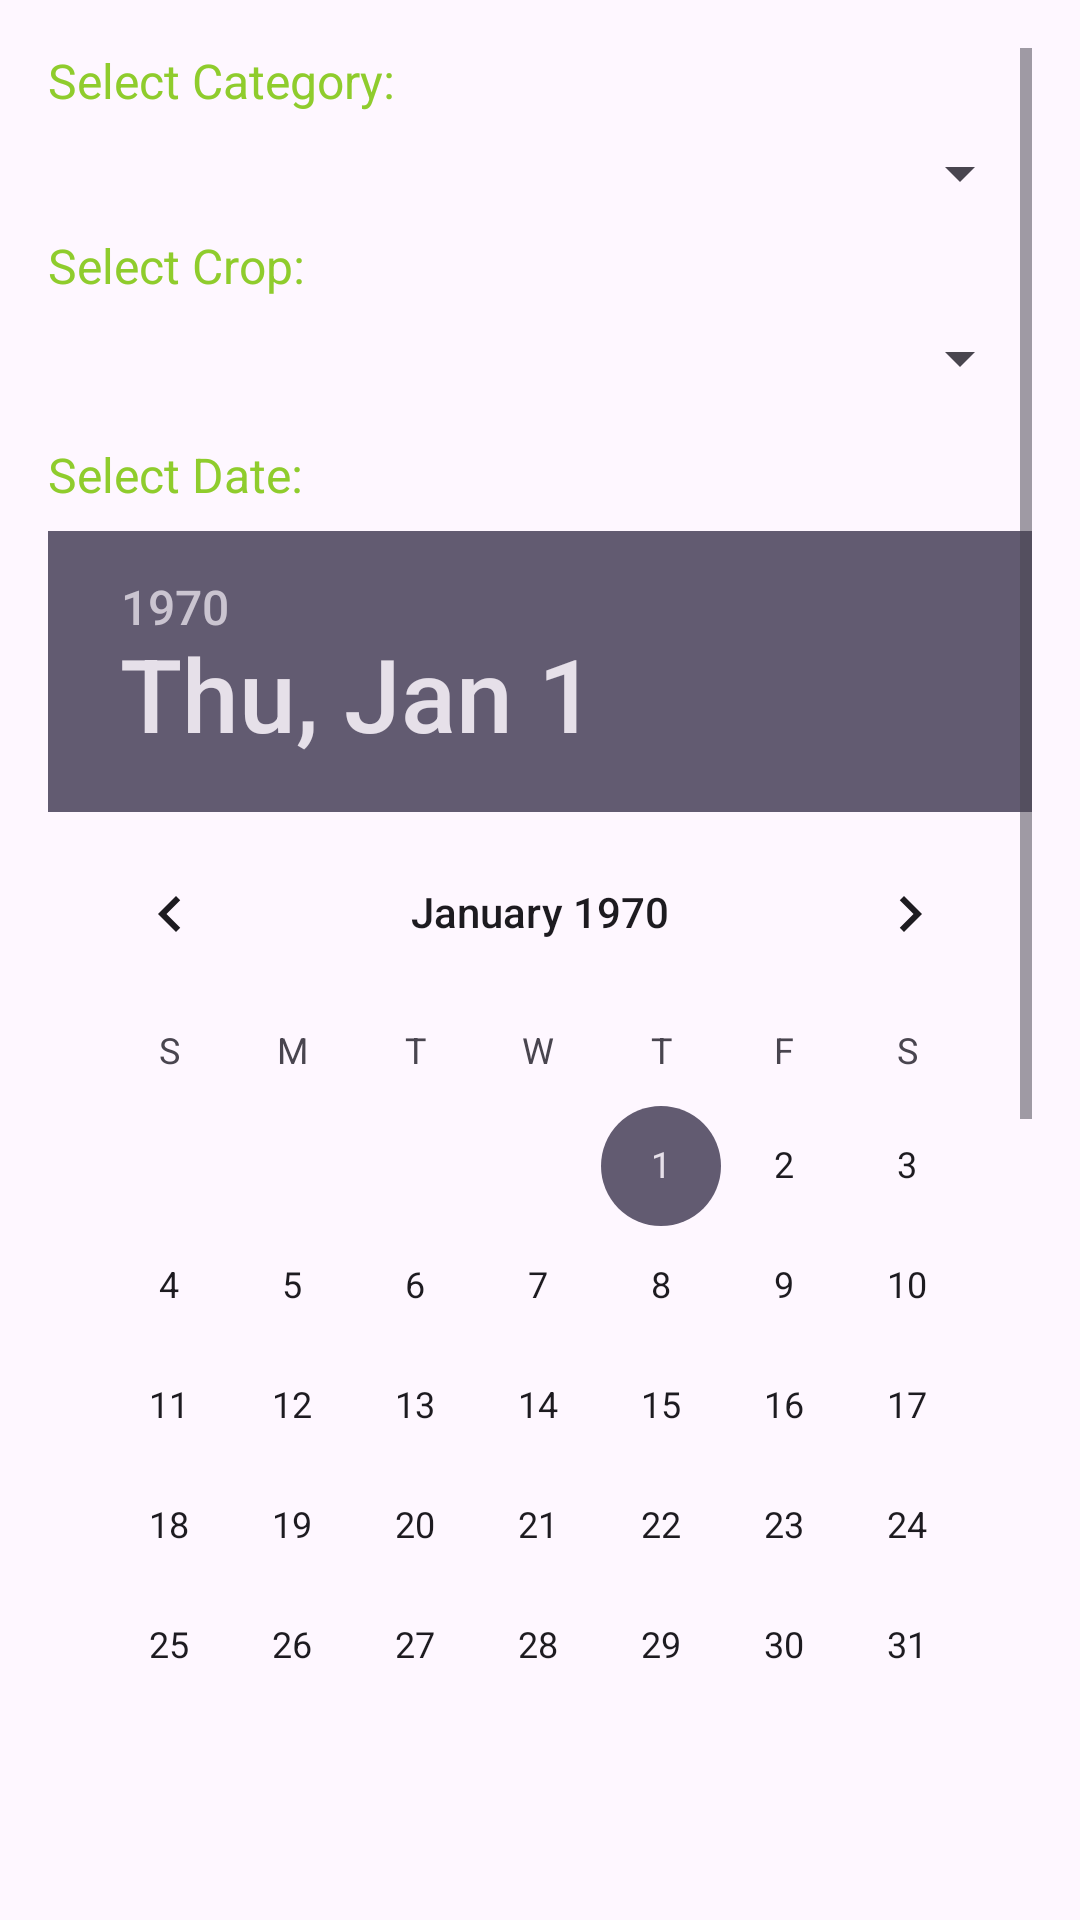

Layout XML and referenced resources for this Android screen:
<!-- AndroidManifest.xml: application theme Theme.AgroSeva -->
<!-- res/layout/fragment_watering_management.xml -->
<?xml version="1.0" encoding="utf-8"?>
<ScrollView xmlns:android="http://schemas.android.com/apk/res/android"
    android:layout_width="match_parent"
    android:layout_height="match_parent"
    android:padding="16dp">

    <LinearLayout
        android:layout_width="match_parent"
        android:layout_height="wrap_content"
        android:orientation="vertical">

        
        <TextView
            android:layout_width="wrap_content"
            android:layout_height="wrap_content"
            android:text="@string/select_category"
            android:textColor="@color/green"
            android:textSize="16sp"
            android:layout_marginBottom="8dp" />

        <Spinner
            android:id="@+id/categorySpinner"
            android:layout_width="match_parent"
            android:layout_height="wrap_content" />

        
        <TextView
            android:layout_width="wrap_content"
            android:layout_height="wrap_content"
            android:text="@string/select_crop"
            android:textColor="@color/green"
            android:textSize="16sp"
            android:layout_marginTop="8dp"
            android:layout_marginBottom="8dp" />

        <Spinner
            android:id="@+id/cropSpinner"
            android:layout_width="match_parent"
            android:layout_height="wrap_content" />

        
        <TextView
            android:layout_width="wrap_content"
            android:layout_height="wrap_content"
            android:text="@string/select_date"
            android:textColor="@color/green"
            android:textSize="16sp"
            android:layout_marginTop="16dp"
            android:layout_marginBottom="8dp" />

        <DatePicker
            android:id="@+id/datePicker"
            android:layout_width="match_parent"
            android:layout_height="wrap_content" />

        
        <TextView
            android:layout_width="wrap_content"
            android:layout_height="wrap_content"
            android:text="@string/select_time"
            android:textColor="@color/green"
            android:textSize="16sp"
            android:layout_marginTop="16dp"
            android:layout_marginBottom="8dp" />

        <TimePicker
            android:id="@+id/timePicker"
            android:layout_width="match_parent"
            android:layout_height="wrap_content" />

        <Button
            android:id="@+id/setAlarmButton"
            android:layout_width="wrap_content"
            android:layout_height="wrap_content"
            android:text="@string/calculate_profit_loss"
            android:layout_gravity="center"
            android:backgroundTint="@color/green"
            android:textColor="@color/color_white" />

    </LinearLayout>
</ScrollView>
<!-- resources referenced by this layout -->
<resources>
  <color name="color_white">#FFFFFF</color>
  <color name="green">#8fcc2d</color>
  <string name="calculate_profit_loss">Calculate Profit / Loss</string>
  <string name="select_category">Select Category:</string>
  <string name="select_crop">Select Crop:</string>
  <string name="select_date">Select Date:</string>
  <string name="select_time">Select Time:</string>
  <style name="Theme.AgroSeva" parent="Base.Theme.AgroSeva" />
  <style name="Base.Theme.AgroSeva" parent="Theme.Material3.DayNight.NoActionBar">
      
      
  </style>
</resources>
